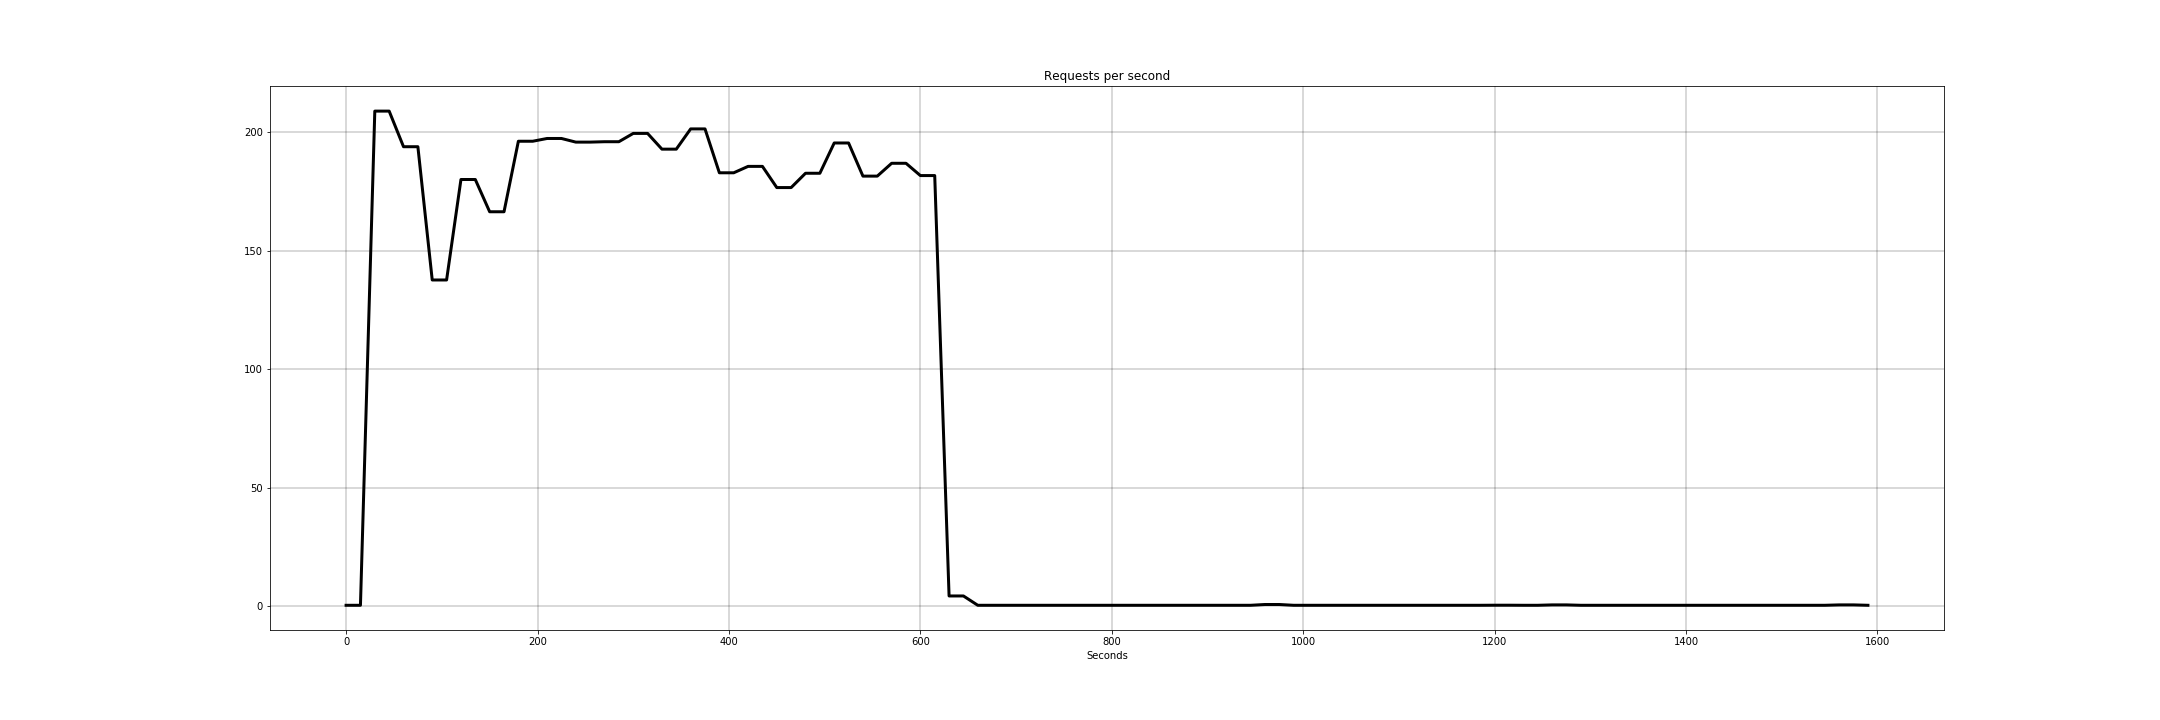

Source data for this figure (header and first rows):
Time; requests
2019-08-13T09:49:30+01:00; 0.4333
2019-08-13T09:49:45+01:00; 0.4333
2019-08-13T09:50:00+01:00; 208.8
2019-08-13T09:50:15+01:00; 208.8
2019-08-13T09:50:30+01:00; 193.8
2019-08-13T09:50:45+01:00; 193.8
2019-08-13T09:51:00+01:00; 137.6
2019-08-13T09:51:15+01:00; 137.6
2019-08-13T09:51:30+01:00; 180
2019-08-13T09:51:45+01:00; 180
2019-08-13T09:52:00+01:00; 166.4
2019-08-13T09:52:15+01:00; 166.4
2019-08-13T09:52:30+01:00; 196.1
2019-08-13T09:52:45+01:00; 196.1
2019-08-13T09:53:00+01:00; 197.3
2019-08-13T09:53:15+01:00; 197.3
2019-08-13T09:53:30+01:00; 195.7
2019-08-13T09:53:45+01:00; 195.7
2019-08-13T09:54:00+01:00; 195.9
2019-08-13T09:54:15+01:00; 195.9
2019-08-13T09:54:30+01:00; 199.4
2019-08-13T09:54:45+01:00; 199.4
2019-08-13T09:55:00+01:00; 192.8
2019-08-13T09:55:15+01:00; 192.8
2019-08-13T09:55:30+01:00; 201.3
2019-08-13T09:55:45+01:00; 201.3
2019-08-13T09:56:00+01:00; 182.8
2019-08-13T09:56:15+01:00; 182.8
2019-08-13T09:56:30+01:00; 185.5
2019-08-13T09:56:45+01:00; 185.5
2019-08-13T09:57:00+01:00; 176.6
2019-08-13T09:57:15+01:00; 176.6
2019-08-13T09:57:30+01:00; 182.6
2019-08-13T09:57:45+01:00; 182.6
2019-08-13T09:58:00+01:00; 195.4
2019-08-13T09:58:15+01:00; 195.4
2019-08-13T09:58:30+01:00; 181.4
2019-08-13T09:58:45+01:00; 181.4
2019-08-13T09:59:00+01:00; 186.8
2019-08-13T09:59:15+01:00; 186.8
2019-08-13T09:59:30+01:00; 181.6
2019-08-13T09:59:45+01:00; 181.6
2019-08-13T10:00:00+01:00; 4.367
2019-08-13T10:00:15+01:00; 4.367
2019-08-13T10:00:30+01:00; 0.4333
2019-08-13T10:00:45+01:00; 0.4333
2019-08-13T10:01:00+01:00; 0.4333
2019-08-13T10:01:15+01:00; 0.4333
2019-08-13T10:01:30+01:00; 0.4333
2019-08-13T10:01:45+01:00; 0.4333
2019-08-13T10:02:00+01:00; 0.4333
2019-08-13T10:02:15+01:00; 0.4333
2019-08-13T10:02:30+01:00; 0.4333
2019-08-13T10:02:45+01:00; 0.4333
2019-08-13T10:03:00+01:00; 0.4333
2019-08-13T10:03:15+01:00; 0.4333
2019-08-13T10:03:30+01:00; 0.4333
2019-08-13T10:03:45+01:00; 0.4333
2019-08-13T10:04:00+01:00; 0.4333
2019-08-13T10:04:15+01:00; 0.4333
... 47 more rows
